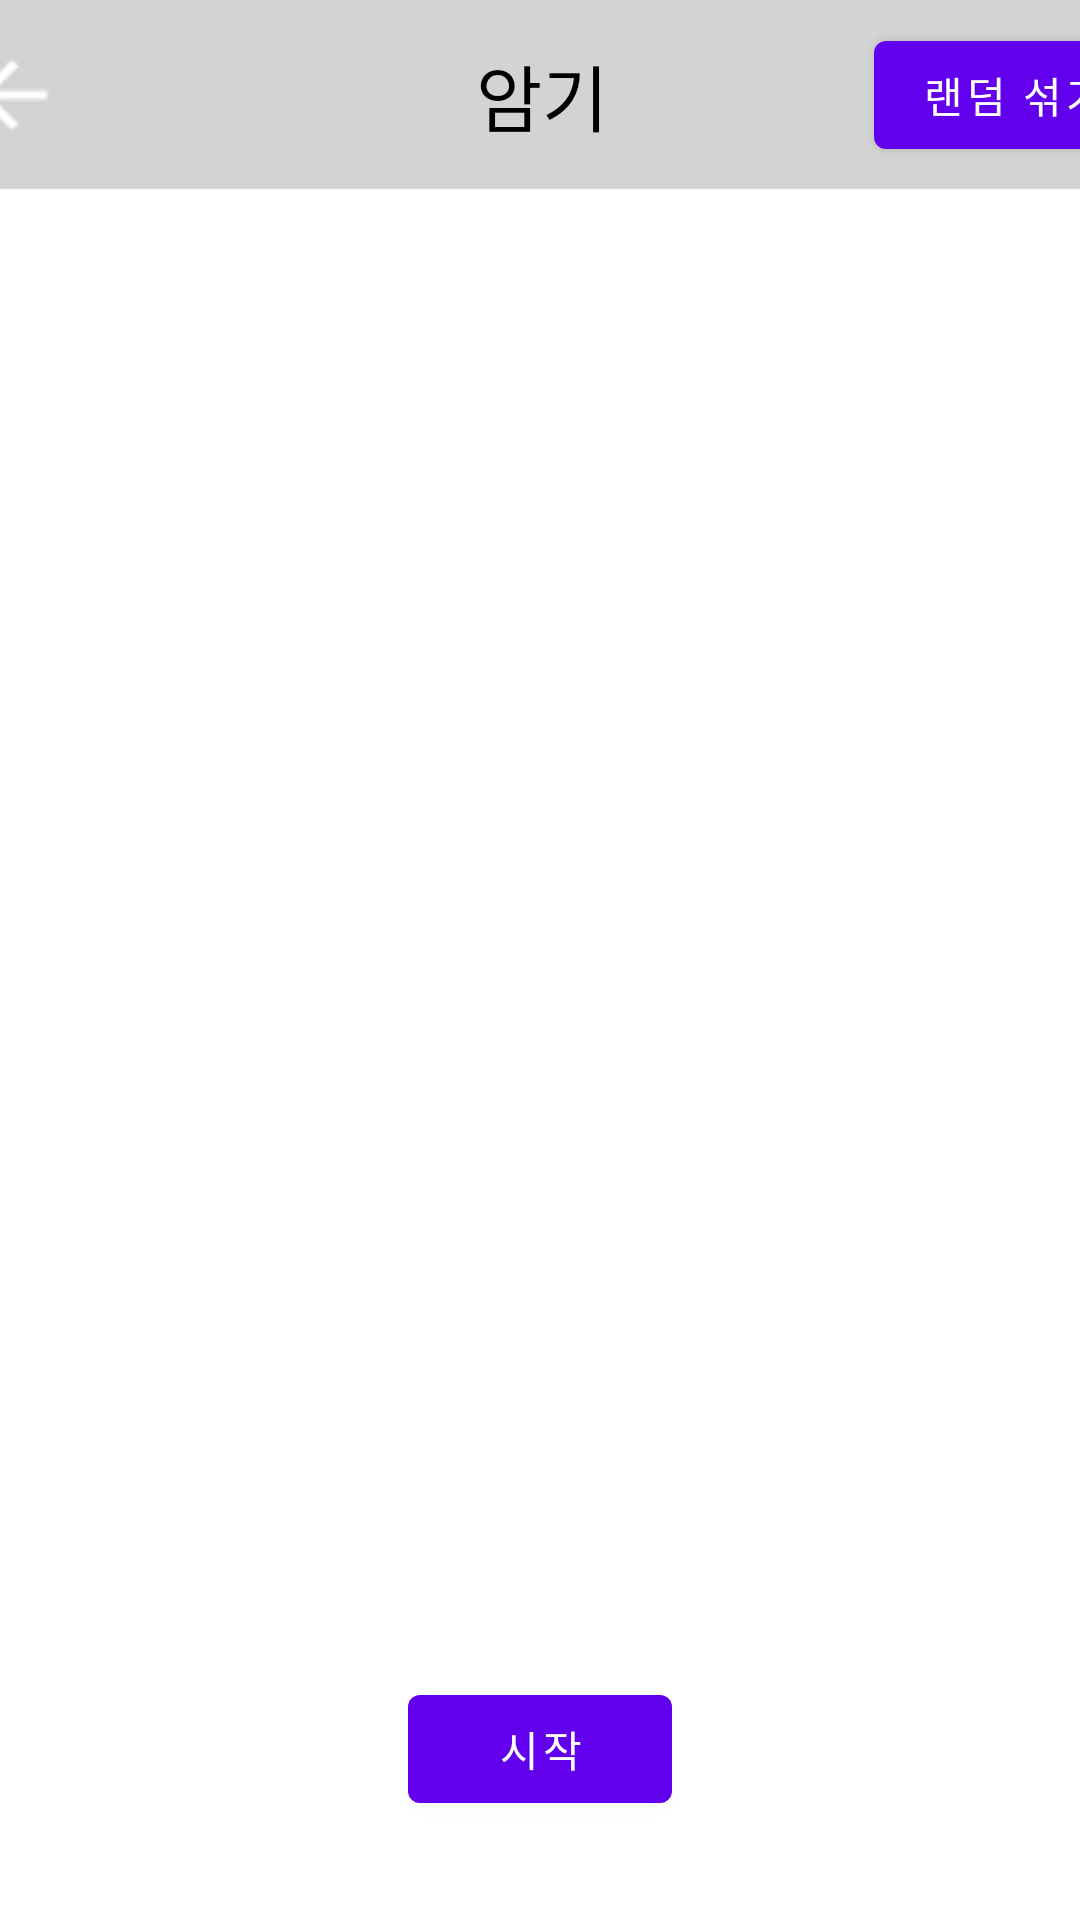

Produce the Android XML layout that renders to this screen, including the resource entries it uses.
<!-- AndroidManifest.xml: application theme Theme.Kanjinote -->
<!-- res/layout/activity_flash_card.xml -->
<?xml version="1.0" encoding="utf-8"?>
<androidx.constraintlayout.widget.ConstraintLayout xmlns:android="http://schemas.android.com/apk/res/android"
    xmlns:app="http://schemas.android.com/apk/res-auto"
    xmlns:tools="http://schemas.android.com/tools"
    android:layout_width="match_parent"
    android:layout_height="match_parent"
    tools:context=".FlashCardActivity">


    <ImageView
        android:id="@+id/imageView"
        android:layout_width="match_parent"
        android:layout_height="300dp"
        android:layout_marginTop="2dp"
        app:layout_constraintBottom_toBottomOf="parent"
        app:layout_constraintEnd_toEndOf="parent"
        app:layout_constraintHorizontal_bias="0.0"
        app:layout_constraintStart_toStartOf="parent"
        app:layout_constraintTop_toBottomOf="@+id/constraintLayout3"
        app:layout_constraintVertical_bias="0.043"
        app:srcCompat="@drawable/transperent"
        tools:ignore="VectorDrawableCompat" />

    <LinearLayout
        android:id="@+id/layout_flashCard"
        android:layout_width="match_parent"

        android:layout_height="wrap_content"
        android:gravity="center"
        android:orientation="vertical"
        app:layout_constraintBottom_toBottomOf="parent"
        app:layout_constraintEnd_toEndOf="parent"
        app:layout_constraintStart_toStartOf="parent"
        app:layout_constraintTop_toBottomOf="@+id/imageView"
        app:layout_constraintVertical_bias="0.13">

        <TextView
            android:id="@+id/textView_char"
            android:layout_width="wrap_content"
            android:layout_height="match_parent"

            android:textColor="@color/black"
            android:textSize="48sp" />

        <LinearLayout
            android:layout_width="wrap_content"
            android:layout_height="wrap_content"
            android:orientation="vertical">

            <LinearLayout
                android:layout_width="wrap_content"
                android:layout_height="wrap_content"
                android:orientation="horizontal">

                <TextView
                    android:id="@+id/textView_meaning"
                    android:layout_width="wrap_content"
                    android:layout_height="wrap_content"

                    android:textSize="24sp" />
            </LinearLayout>

            <LinearLayout
                android:layout_width="wrap_content"
                android:layout_height="wrap_content"
                android:orientation="horizontal">

                <TextView
                    android:id="@+id/textView_sound"
                    android:layout_width="wrap_content"
                    android:layout_height="wrap_content"

                    android:textSize="24sp" />
            </LinearLayout>

        </LinearLayout>
    </LinearLayout>

    <TextView
        android:id="@+id/textView_memorize"
        android:layout_width="wrap_content"
        android:layout_height="wrap_content"

        android:textColor="@color/black"
        android:textSize="24sp"
        app:layout_constraintBottom_toBottomOf="parent"
        app:layout_constraintEnd_toEndOf="parent"
        app:layout_constraintHorizontal_bias="0.5"
        app:layout_constraintStart_toStartOf="parent"
        app:layout_constraintTop_toBottomOf="@+id/layout_flashCard"
        app:layout_constraintVertical_bias="0.060000002" />

    <Button
        android:id="@+id/btn_start"
        android:layout_width="wrap_content"
        android:layout_height="wrap_content"
        android:text="시작"
        app:layout_constraintBottom_toBottomOf="parent"
        app:layout_constraintEnd_toEndOf="parent"
        app:layout_constraintStart_toStartOf="parent"
        app:layout_constraintTop_toTopOf="@+id/guideline8" />

    <androidx.constraintlayout.widget.Guideline
        android:id="@+id/guideline8"
        android:layout_width="wrap_content"
        android:layout_height="wrap_content"
        android:orientation="horizontal"
        app:layout_constraintGuide_begin="526dp" />

    <Button
        android:id="@+id/btn_replay"
        android:layout_width="wrap_content"
        android:layout_height="wrap_content"
        android:enabled="false"
        android:text="다시보기"
        android:visibility="invisible"
        app:layout_constraintBottom_toBottomOf="parent"
        app:layout_constraintEnd_toEndOf="parent"
        app:layout_constraintStart_toStartOf="parent"
        app:layout_constraintTop_toTopOf="@+id/guideline8" />

    <androidx.constraintlayout.widget.ConstraintLayout
        android:id="@+id/constraintLayout3"
        android:layout_width="409dp"
        android:layout_height="63dp"
        app:layout_constraintEnd_toEndOf="parent"
        app:layout_constraintStart_toStartOf="parent"
        app:layout_constraintTop_toTopOf="parent"
        android:background="#d3d3d3"
        >

        <ImageView
            android:id="@+id/iv_back"
            android:layout_width="wrap_content"
            android:layout_height="wrap_content"
            android:layout_marginStart="4dp"
            android:layout_marginLeft="4dp"
            app:layout_constraintBottom_toBottomOf="parent"
            app:layout_constraintStart_toStartOf="parent"
            app:layout_constraintTop_toTopOf="parent"
            app:layout_constraintVertical_bias="0.5"
            app:srcCompat="@drawable/ic_arrow_back" />

        <TextView
            android:id="@+id/textView5"
            android:layout_width="wrap_content"
            android:layout_height="wrap_content"
            android:text="암기"
            android:textColor="@color/black"
            android:textSize="24sp"
            app:layout_constraintBottom_toBottomOf="parent"
            app:layout_constraintEnd_toEndOf="parent"
            app:layout_constraintStart_toStartOf="parent"
            app:layout_constraintTop_toTopOf="parent" />

        <Button
            android:id="@+id/btn_shuffle"
            android:layout_width="wrap_content"
            android:layout_height="wrap_content"
            android:text="랜덤 섞기"
            app:layout_constraintBottom_toBottomOf="parent"
            app:layout_constraintEnd_toEndOf="parent"
            app:layout_constraintTop_toTopOf="parent" />
    </androidx.constraintlayout.widget.ConstraintLayout>

</androidx.constraintlayout.widget.ConstraintLayout>
<!-- resources referenced by this layout -->
<resources>
  <!-- drawable ic_arrow_back: png bitmap (drawable, 384 bytes) -->
  <style name="Theme.Kanjinote" parent="Theme.MaterialComponents.DayNight.DarkActionBar">
          
          <item name="colorPrimary">@color/purple_500</item>
          <item name="colorPrimaryVariant">@color/purple_700</item>
          <item name="colorOnPrimary">@color/white</item>
          
          <item name="colorSecondary">@color/teal_200</item>
          <item name="colorSecondaryVariant">@color/teal_700</item>
          <item name="colorOnSecondary">@color/black</item>
          
          <item name="android:statusBarColor" tools:targetApi="l">?attr/colorPrimaryVariant</item>
          
          
          <item name="windowActionBar">false</item>
          <item name="windowNoTitle">true</item>
  
  
          출처: https://commin.tistory.com/63 [Commin의 일상코딩]
      </style>
  <!-- not gathered from this repository: default colours our renderer supplied (Android Studio template values) -->
  <color name="purple_500">#FF6200EE</color>
  <color name="purple_700">#FF3700B3</color>
  <color name="teal_200">#FF03DAC5</color>
  <color name="teal_700">#FF018786</color>
  <color name="black">#FF000000</color>
  <color name="white">#FFFFFFFF</color>
</resources>
